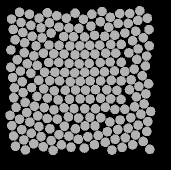

The file beside this chart, header and first rows:
57.729, 134.93, 0
47.28, 82.76, 0
49.76, 141, 0
58.94, 145.6, 0
69.94, 147.8, 0
78.99, 153.6, 0
88.82, 155.2, 0
98.36, 158.4, 0
98.89, 47.31, 0
86.36, 37.25, 0
78.93, 45.98, 0
71.06, 52.17, 0
62.03, 56.83, 0
55.99, 64.86, 0
44.32, 71.69, 0
37.24, 78.67, 0
40.47, 90.08, 0
42.17, 100.7, 0
43.09, 111.6, 0
45.13, 121.4, 0
46.81, 131.5, 0
41.76, 148.7, 0
51.27, 152.3, 0
61.05, 155.7, 0
71.15, 159.7, 0
81.41, 163.9, 0
91.03, 166.2, 0
95.1, 32.21, 0
76.76, 34.81, 0
69.49, 41.81, 0
61.02, 46.96, 0
52.15, 55.3, 0
44.62, 61.77, 0
30.92, 68.98, 0
30.76, 86.2, 0
32.58, 96.54, 0
34.4, 106.9, 0
33.73, 116.8, 0
36.07, 126.4, 0
39.53, 138.3, 0
33.65, 155, 0
43.78, 158.9, 0
53.77, 162.8, 0
63.25, 165.8, 0
73.12, 169.4, 0
67.33, 31.77, 0
59.06, 37.22, 0
50.91, 44.39, 0
42.77, 51.46, 0
35.15, 58.77, 0
30.01, 134.3, 0
31.83, 144.7, 0
35.48, 165.3, 0
45.34, 168.9, 0
49.39, 33.26, 0
41.09, 41.49, 0
33.33, 48.43, 0
39.55, 31.34, 0
31.51, 38.09, 0
140.1, 139, 0
151.2, 98.89, 0
... 147 more rows
